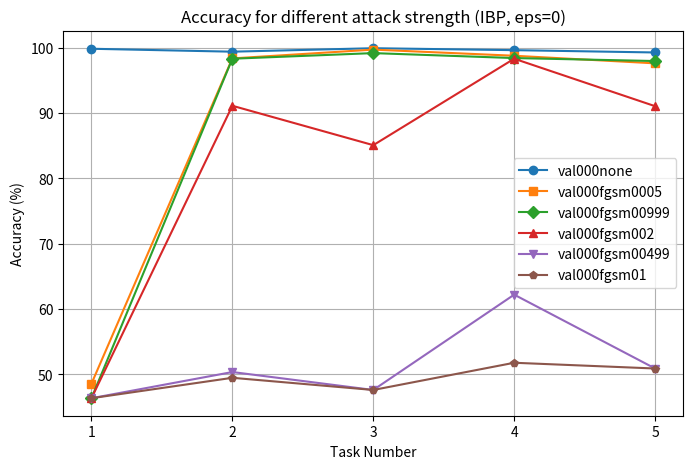

This chart was generated by the following Python code: (Note: this script raises an exception after producing the figure.)
import matplotlib.pyplot as plt

values_dict = {
    "val000none": [99.81087493896484, 99.36336517333984, 99.89328002929688, 99.59718322753906, 99.24356842041016],
    "val001none": [99.95272064208984, 99.31439971923828, 99.89328002929688, 99.84894561767578, 99.09228515625],
    "val005none": [99.90543365478516, 98.62879180908203, 99.62647247314453, 99.89929962158203, 98.89057159423828],
    "val000fgsm0005": [48.557918548583984, 98.33496856689453, 99.67982482910156, 98.7411880493164, 97.57942199707031],
    "val001fgsm0005": [96.78487396240234, 98.92262268066406, 99.57310485839844, 99.89929962158203, 98.38628387451172],
    "val005fgsm0005": [98.58155822753906, 96.57199096679688, 99.57310485839844, 99.69789123535156, 92.33484649658203],
    "val000fgsm00999": [46.335697174072266, 98.28599548339844, 99.14620971679688, 98.38871765136719, 97.93242645263672],
    "val001fgsm00999": [91.06382751464844, 99.02056884765625, 99.57310485839844, 99.74823760986328, 98.78971099853516],
    "val005fgsm00999": [94.9881820678711, 96.76787567138672, 99.57310485839844, 99.74823760986328, 92.08270263671875],
    "val000fgsm002": [46.335697174072266, 91.08716583251953, 85.0586929321289, 98.28801727294922, 91.0237045288086],
    "val001fgsm002": [53.333335876464844, 96.08226776123047, 95.25080108642578, 98.38871765136719, 97.32727813720703],
    "val005fgsm002": [54.2316780090332, 96.0333023071289, 99.46638488769531, 99.64753723144531, 90.4185562133789],
    "val000fgsm00499": [46.335697174072266, 50.342796325683594, 47.59872055053711, 62.185298919677734, 50.88249969482422],
    "val001fgsm00499": [46.335697174072266, 63.467185974121094, 47.705440521240234, 61.68177032470703, 70.34796142578125],
    "val005fgsm00499": [46.335697174072266, 58.227230072021484, 82.4973373413086, 91.38972473144531, 84.31669616699219],
    "val000fgsm01": [46.335697174072266, 49.46131134033203, 47.59872055053711, 51.76233673095703, 50.88249969482422],
    "val001fgsm01": [46.335697174072266, 49.46131134033203, 47.59872055053711, 51.76233673095703, 50.88249969482422],
    "val005fgsm01": [46.335697174072266, 50.53868865966797, 47.65208053588867, 52.819740295410156, 64.85123443603516]
}

tasks_numbers = [1, 2, 3, 4, 5]

def plot_comparison(tasks_numbers, values_dict, title):
    plt.figure(figsize=(8, 5))
    markers = ['o', 's', 'D', '^', 'v', 'p', '*', 'x', '+']

    for i, (label, values) in enumerate(values_dict.items()):
        plt.plot(tasks_numbers, values, marker=markers[i % len(markers)], label=label)

    plt.xlabel("Task Number")
    plt.ylabel("Accuracy (%)")
    plt.title(title)
    plt.legend()
    plt.xticks([1, 2, 3, 4, 5])
    plt.grid(True)
    plt.savefig(f'Results/{title}.pdf')
    # plt.show()
    return 0


tasks_numbers = [1, 2, 3, 4, 5]

val000_dict = {
    "val000none": [99.81087493896484, 99.36336517333984, 99.89328002929688, 99.59718322753906, 99.24356842041016],
    "val000fgsm0005": [48.557918548583984, 98.33496856689453, 99.67982482910156, 98.7411880493164, 97.57942199707031],
    "val000fgsm00999": [46.335697174072266, 98.28599548339844, 99.14620971679688, 98.38871765136719, 97.93242645263672],
    "val000fgsm002": [46.335697174072266, 91.08716583251953, 85.0586929321289, 98.28801727294922, 91.0237045288086],
    "val000fgsm00499": [46.335697174072266, 50.342796325683594, 47.59872055053711, 62.185298919677734, 50.88249969482422],
    "val000fgsm01": [46.335697174072266, 49.46131134033203, 47.59872055053711, 51.76233673095703, 50.88249969482422]
}

val001_dict = {
    "val001none": [99.95272064208984, 99.31439971923828, 99.89328002929688, 99.84894561767578, 99.09228515625],
    "val001fgsm0005": [96.78487396240234, 98.92262268066406, 99.57310485839844, 99.89929962158203, 98.38628387451172],
    "val001fgsm00999": [91.06382751464844, 99.02056884765625, 99.57310485839844, 99.74823760986328, 98.78971099853516],
    "val001fgsm002": [53.333335876464844, 96.08226776123047, 95.25080108642578, 98.38871765136719, 97.32727813720703],
    "val001fgsm00499": [46.335697174072266, 63.467185974121094, 47.705440521240234, 61.68177032470703, 70.34796142578125],
    "val001fgsm01": [46.335697174072266, 49.46131134033203, 47.59872055053711, 51.76233673095703, 50.88249969482422],
}

val005_dict = {
    "val005none": [99.90543365478516, 98.62879180908203, 99.62647247314453, 99.89929962158203, 98.89057159423828],
    "val005fgsm0005": [98.58155822753906, 96.57199096679688, 99.57310485839844, 99.69789123535156, 92.33484649658203],
    "val005fgsm00999": [94.9881820678711, 96.76787567138672, 99.57310485839844, 99.74823760986328, 92.08270263671875],
    "val005fgsm002": [54.2316780090332, 96.0333023071289, 99.46638488769531, 99.64753723144531, 90.4185562133789],
    "val005fgsm00499": [46.335697174072266, 58.227230072021484, 82.4973373413086, 91.38972473144531, 84.31669616699219],
    "val005fgsm01": [46.335697174072266, 50.53868865966797, 47.65208053588867, 52.819740295410156, 64.85123443603516]
}

non_attack_dict = {
    "val000none": [99.81087493896484, 99.36336517333984, 99.89328002929688, 99.59718322753906, 99.24356842041016],
    "val001none": [99.95272064208984, 99.31439971923828, 99.89328002929688, 99.84894561767578, 99.09228515625],
    "val005none": [99.90543365478516, 98.62879180908203, 99.62647247314453, 99.89929962158203, 98.89057159423828],
}

FGSM0005_dict = {
    "val000fgsm0005": [48.557918548583984, 98.33496856689453, 99.67982482910156, 98.7411880493164, 97.57942199707031],
    "val001fgsm0005": [96.78487396240234, 98.92262268066406, 99.57310485839844, 99.89929962158203, 98.38628387451172],
    "val005fgsm0005": [98.58155822753906, 96.57199096679688, 99.57310485839844, 99.69789123535156, 92.33484649658203]
}

FGSM00999_dict = {
    "val000fgsm00999": [46.335697174072266, 98.28599548339844, 99.14620971679688, 98.38871765136719, 97.93242645263672],
    "val001fgsm00999": [91.06382751464844, 99.02056884765625, 99.57310485839844, 99.74823760986328, 98.78971099853516],
    "val005fgsm00999": [94.9881820678711, 96.76787567138672, 99.57310485839844, 99.74823760986328, 92.08270263671875]
}

FGSM002_dict = {
    "val000fgsm002": [46.335697174072266, 91.08716583251953, 85.0586929321289, 98.28801727294922, 91.0237045288086],
    "val001fgsm002": [53.333335876464844, 96.08226776123047, 95.25080108642578, 98.38871765136719, 97.32727813720703],
    "val005fgsm002": [54.2316780090332, 96.0333023071289, 99.46638488769531, 99.64753723144531, 90.4185562133789]
}

FGSM00499_dict = {
    "val000fgsm00499": [46.335697174072266, 50.342796325683594, 47.59872055053711, 62.185298919677734, 50.88249969482422],
    "val001fgsm00499": [46.335697174072266, 63.467185974121094, 47.705440521240234, 61.68177032470703, 70.34796142578125],
    "val005fgsm00499": [46.335697174072266, 58.227230072021484, 82.4973373413086, 91.38972473144531, 84.31669616699219]
}

FGSM01_dict = {
    "val000fgsm01": [46.335697174072266, 49.46131134033203, 47.59872055053711, 51.76233673095703, 50.88249969482422],
    "val001fgsm01": [46.335697174072266, 49.46131134033203, 47.59872055053711, 51.76233673095703, 50.88249969482422],
    "val005fgsm01": [46.335697174072266, 50.53868865966797, 47.65208053588867, 52.819740295410156, 64.85123443603516]
}

plot_comparison(tasks_numbers, val000_dict, "Accuracy for different attack strength (IBP, eps=0)")
plot_comparison(tasks_numbers, val001_dict, "Accuracy for different attack strength (IBP, eps=0.01)")
plot_comparison(tasks_numbers, val005_dict, "Accuracy for different attack strength (IBP, eps=0.05)")

plot_comparison(tasks_numbers, non_attack_dict, "Accuracy for different IBP values (FGSM, eps=0)")
plot_comparison(tasks_numbers, FGSM0005_dict, "Accuracy for different IBP values (FGSM, eps=0.005)")
plot_comparison(tasks_numbers, FGSM00999_dict, "Accuracy for different IBP values (FGSM, eps=0.00999)")
plot_comparison(tasks_numbers, FGSM002_dict, "Accuracy for different IBP values (FGSM, eps=0.02)")
plot_comparison(tasks_numbers, FGSM00499_dict, "Accuracy for different IBP values (FGSM, eps=0.0499)")
plot_comparison(tasks_numbers, FGSM01_dict, "Accuracy for different IBP values (FGSM, eps=0.01)")

